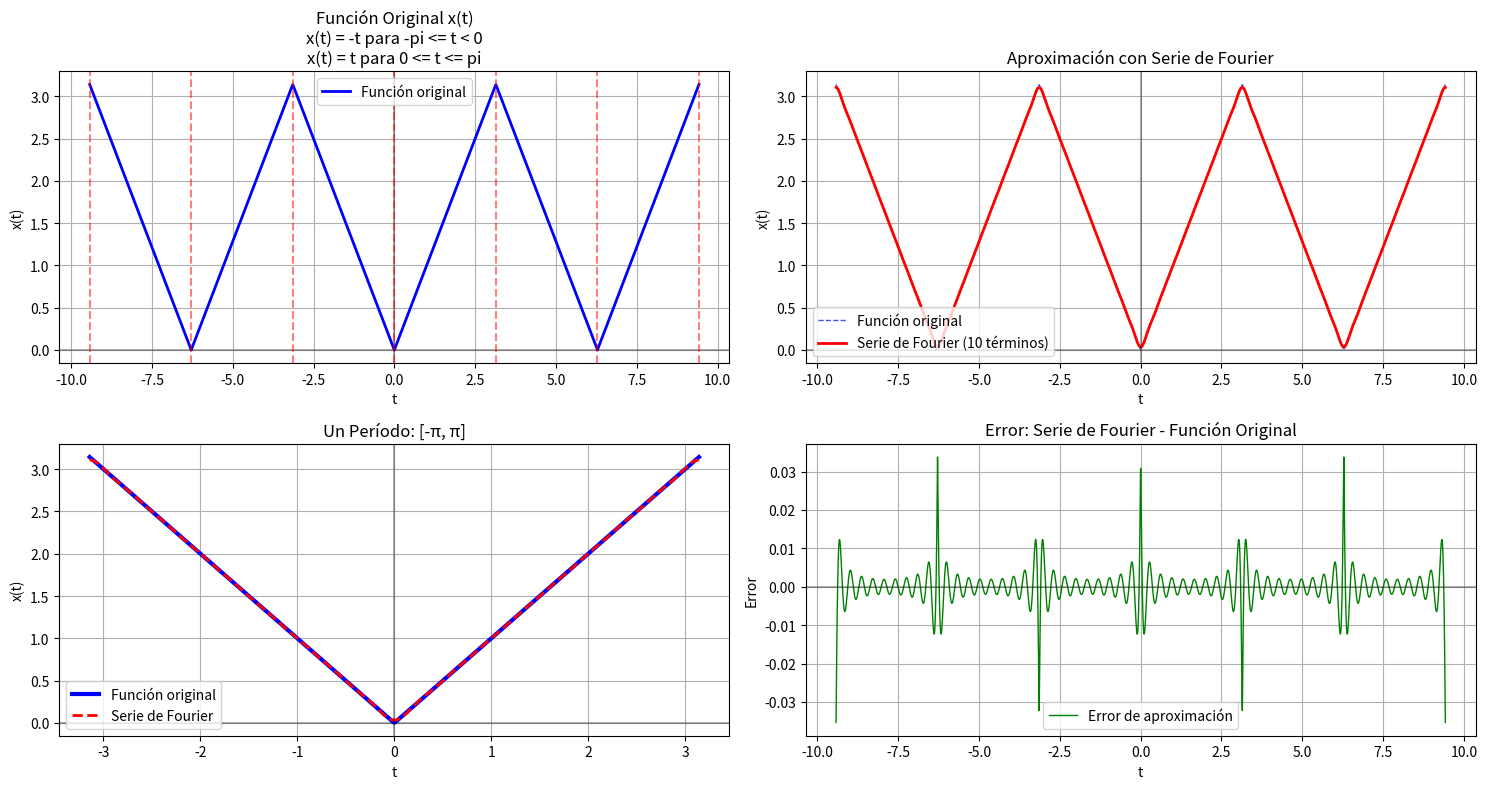

Here is the Python script that generated this plot:
import sympy as sp
from sympy import symbols, pi, Piecewise
import matplotlib.pyplot as plt
import numpy as np

# Definir la variable simbólica
t = symbols('t')

# Definir la función original con T = 2π
# x(t) = {-t, -π < t < 0; t, 0 < t < π}
xt = Piecewise((-t, (t >= -pi) & (t < 0)), 
               (t, (t >= 0) & (t <= pi)))

print("Función definida:")
print("x(t) = -t para -π ≤ t < 0")
print("x(t) = t para 0 ≤ t ≤ π")
print("Período T = 2π")

# Calcular la serie de Fourier con período 2π
s = sp.fourier_series(xt, (t, -pi, pi))
s_truncated = s.truncate(10)  # Usar más términos para mejor aproximación

print("\nSerie de Fourier truncada (10 términos):")
print(s_truncated)

# Crear valores para graficar
t_vals = np.linspace(-3*np.pi, 3*np.pi, 2000)  # Graficamos 3 períodos

# Función original periódica
def original_function(t_val):
    # Normalizar al período [-π, π]
    t_normalized = ((t_val + np.pi) % (2*np.pi)) - np.pi
    
    result = np.zeros_like(t_val)
    
    # Para -π ≤ t < 0: x(t) = -t
    mask1 = (t_normalized >= -np.pi) & (t_normalized < 0)
    result[mask1] = -t_normalized[mask1]
    
    # Para 0 ≤ t ≤ π: x(t) = t
    mask2 = (t_normalized >= 0) & (t_normalized <= np.pi)
    result[mask2] = t_normalized[mask2]
    
    return result

# Convertir la serie de Fourier a función numérica
s_func = sp.lambdify(t, s_truncated, 'numpy')

# Crear la gráfica
plt.figure(figsize=(15, 8))

# Función original
plt.subplot(2, 2, 1)
plt.plot(t_vals, original_function(t_vals), 'b-', linewidth=2, label='Función original')
plt.title('Función Original x(t)\nx(t) = -t para -pi <= t < 0\nx(t) = t para 0 <= t <= pi')
plt.xlabel('t')
plt.ylabel('x(t)')
plt.grid(True)
plt.legend()
plt.axhline(y=0, color='k', linestyle='-', alpha=0.3)
plt.axvline(x=0, color='k', linestyle='-', alpha=0.3)
# Marcar los límites del período
for i in range(-3, 4):
    plt.axvline(x=i*np.pi, color='r', linestyle='--', alpha=0.5)

# Serie de Fourier
plt.subplot(2, 2, 2)
plt.plot(t_vals, original_function(t_vals), 'b--', alpha=0.7, linewidth=1, label='Función original')
plt.plot(t_vals, s_func(t_vals), 'r-', linewidth=2, label='Serie de Fourier (10 términos)')
plt.title('Aproximación con Serie de Fourier')
plt.xlabel('t')
plt.ylabel('x(t)')
plt.grid(True)
plt.legend()
plt.axhline(y=0, color='k', linestyle='-', alpha=0.3)
plt.axvline(x=0, color='k', linestyle='-', alpha=0.3)

# Zoom en un período
plt.subplot(2, 2, 3)
t_period = np.linspace(-np.pi, np.pi, 500)
plt.plot(t_period, original_function(t_period), 'b-', linewidth=3, label='Función original')
plt.plot(t_period, s_func(t_period), 'r--', linewidth=2, label='Serie de Fourier')
plt.title('Un Período: [-π, π]')
plt.xlabel('t')
plt.ylabel('x(t)')
plt.grid(True)
plt.legend()
plt.axhline(y=0, color='k', linestyle='-', alpha=0.3)
plt.axvline(x=0, color='k', linestyle='-', alpha=0.3)

# Error de aproximación
plt.subplot(2, 2, 4)
error = s_func(t_vals) - original_function(t_vals)
plt.plot(t_vals, error, 'g-', linewidth=1, label='Error de aproximación')
plt.title('Error: Serie de Fourier - Función Original')
plt.xlabel('t')
plt.ylabel('Error')
plt.grid(True)
plt.legend()
plt.axhline(y=0, color='k', linestyle='-', alpha=0.3)

plt.tight_layout()
plt.show()

# Mostrar los primeros coeficientes de Fourier
print("\nPrimeros coeficientes de Fourier:")
print("La función es impar, por lo que solo tiene términos seno:")
print("La serie debería ser de la forma: suma de bn*sin(nt) donde bn = 4/(n²π) para n impar")
